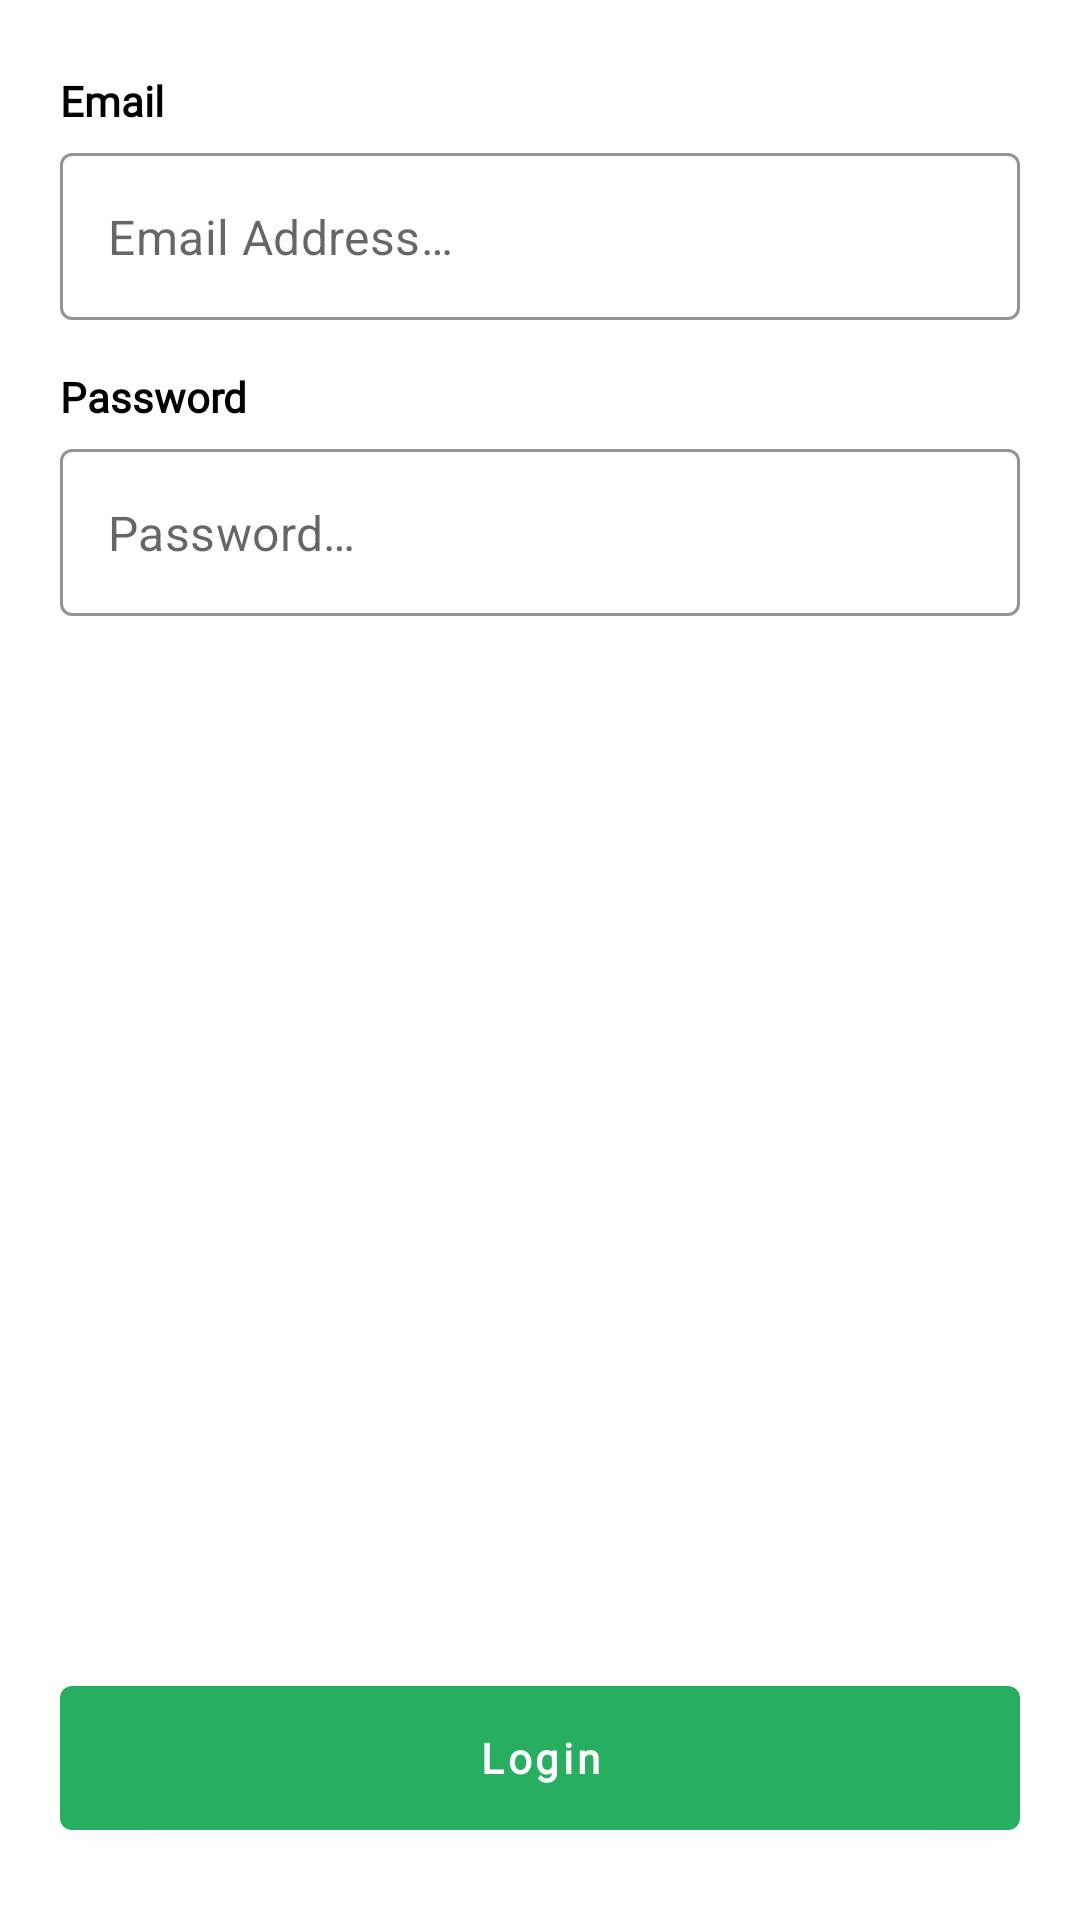

Produce the Android XML layout that renders to this screen, including the resource entries it uses.
<!-- AndroidManifest.xml: application theme Theme.LinkBucket -->
<!-- res/layout/fragment_auth.xml -->
<?xml version="1.0" encoding="utf-8"?>
<RelativeLayout xmlns:android="http://schemas.android.com/apk/res/android"
    xmlns:app="http://schemas.android.com/apk/res-auto"
    xmlns:tools="http://schemas.android.com/tools"
    android:layout_width="match_parent"
    android:layout_height="match_parent"
    android:paddingHorizontal="@dimen/auth_padding_horizontal"
    android:paddingVertical="@dimen/auth_padding_vertical"
    tools:context=".ui.features.user.FragmentAuth">

    <androidx.appcompat.widget.LinearLayoutCompat
        android:layout_width="match_parent"
        android:layout_height="wrap_content"
        android:orientation="vertical">

        <TextView
            android:layout_width="match_parent"
            android:layout_height="wrap_content"
            android:fontFamily="@font/poppins"
            android:text="@string/field_email_label"
            android:textColor="@color/primaryTextColor"
            android:textSize="@dimen/normal_text_size"
            android:textStyle="bold" />

        <com.google.android.material.textfield.TextInputLayout
            android:id="@+id/emailAddressInputLayout"
            style="@style/Widget.MaterialComponents.TextInputLayout.OutlinedBox"
            android:layout_width="match_parent"
            android:layout_height="wrap_content"
            android:layout_marginTop="@dimen/thin_margin"
            app:boxStrokeColor="@color/gray"
            app:boxStrokeWidth="1dp"
            app:hintEnabled="false"
            app:startIconDrawable="@drawable/ic_outline_email_24"
            app:startIconTint="@color/primaryTextColor">

            <EditText
                android:id="@+id/emailAddressInput"
                android:layout_width="match_parent"
                android:layout_height="match_parent"
                android:autofillHints="emailAddress"
                android:hint="@string/field_email_hint"
                android:inputType="textEmailAddress" />
        </com.google.android.material.textfield.TextInputLayout>

        <TextView
            android:layout_width="match_parent"
            android:layout_height="wrap_content"
            android:layout_marginTop="@dimen/regular_spacing_margin"
            android:fontFamily="@font/poppins"
            android:text="@string/field_password_label"
            android:textColor="@color/primaryTextColor"
            android:textSize="@dimen/normal_text_size"
            android:textStyle="bold" />

        <com.google.android.material.textfield.TextInputLayout
            android:id="@+id/passwordInputLayout"
            style="@style/Widget.MaterialComponents.TextInputLayout.OutlinedBox"
            android:layout_width="match_parent"
            android:layout_height="wrap_content"
            android:layout_marginTop="@dimen/thin_margin"
            app:boxStrokeColor="@color/gray"
            app:boxStrokeWidth="1dp"
            app:hintEnabled="false"
            app:startIconDrawable="@drawable/ic_outline_lock_24"
            app:startIconTint="@color/primaryTextColor">

            <EditText
                android:id="@+id/passwordInput"
                android:layout_width="match_parent"
                android:layout_height="match_parent"
                android:autofillHints="emailAddress"
                android:hint="@string/field_password_hint"
                android:inputType="textPassword" />
        </com.google.android.material.textfield.TextInputLayout>
    </androidx.appcompat.widget.LinearLayoutCompat>


    <com.google.android.material.button.MaterialButton
        android:id="@+id/btnLogin"
        android:layout_width="match_parent"
        android:layout_height="wrap_content"
        android:layout_alignParentBottom="true"
        android:layout_gravity="bottom"
        android:fontFamily="@font/poppins"
        android:minHeight="@dimen/minimum_button_height"
        android:text="@string/btn_text_login"
        android:textAllCaps="false"
        android:textColor="@color/white"
        android:textSize="@dimen/normal_text_size"
        android:textStyle="bold" />

</RelativeLayout>
<!-- resources referenced by this layout -->
<resources>
  <color name="gray">#4F4F4F</color>
  <color name="primaryTextColor">#000000</color>
  <color name="white">#FFFFFFFF</color>
  <dimen name="auth_padding_horizontal">20dp</dimen>
  <dimen name="auth_padding_vertical">24dp</dimen>
  <dimen name="minimum_button_height">60dp</dimen>
  <dimen name="normal_text_size">14sp</dimen>
  <dimen name="regular_spacing_margin">16dp</dimen>
  <dimen name="thin_margin">8dp</dimen>
  <string name="btn_text_login">Login</string>
  <string name="field_email_hint">Email Address…</string>
  <string name="field_email_label">Email</string>
  <string name="field_password_hint">Password…</string>
  <string name="field_password_label">Password</string>
  <style name="Theme.LinkBucket" parent="Theme.MaterialComponents.Light.NoActionBar">
          
          <item name="colorPrimary">@color/primaryColor</item>
          <item name="colorPrimaryVariant">@color/white</item>
          <item name="colorOnPrimary">@color/primaryTextColor</item>
          
          <item name="colorSecondary">@color/secondaryColor</item>
          <item name="colorSecondaryVariant">@color/secondaryDarkColor</item>
          <item name="colorOnSecondary">@color/secondaryTextColor</item>
          
          <item name="statusBarBackground">@color/white</item>
          <item name="statusBarForeground">@color/secondaryDarkColor</item>
          <item name="android:windowLightStatusBar" tools:targetApi="m">true</item>
          <item name="android:statusBarColor" tools:targetApi="l">?attr/colorPrimaryVariant</item>
          
          <item name="android:windowAnimationStyle">@style/WindowAnimationStyle</item>
          <item name="android:windowBackground">@color/white</item>
          <item name="android:windowLayoutInDisplayCutoutMode" tools:targetApi="o_mr1">shortEdges</item>
  
          <item name="bottomSheetDialogTheme">@style/CustomBottomSheetDialog</item>
  
          <item name="android:windowDisablePreview">true</item>
      </style>
  <color name="primaryColor">#27ae60</color>
  <color name="secondaryColor">#ffffff</color>
  <color name="secondaryDarkColor">#cccccc</color>
  <color name="secondaryTextColor">#000000</color>
  <style name="WindowAnimationStyle" parent="@android:style/Animation.Activity">
  
          <item name="android:activityOpenEnterAnimation">@android:anim/fade_in</item>
          <item name="android:activityOpenExitAnimation">@android:anim/fade_out</item>
          <item name="android:activityCloseEnterAnimation">@android:anim/fade_out</item>
          <item name="android:activityCloseExitAnimation">@android:anim/fade_in</item>
      </style>
  <style name="CustomBottomSheetDialog" parent="Theme.MaterialComponents.DayNight.BottomSheetDialog">
          <item name="bottomSheetStyle">@style/CustomBottomSheet</item>
      </style>
  <style name="CustomBottomSheet" parent="Widget.MaterialComponents.BottomSheet">
          <item name="shapeAppearance">@style/CustomShapeAppearanceBottomSheetDialog</item>
      </style>
  <style name="CustomShapeAppearanceBottomSheetDialog" parent="">
          <item name="cornerFamily">rounded</item>
          <item name="cornerSizeTopRight">16dp</item>
          <item name="cornerSizeTopLeft">16dp</item>
          <item name="cornerSizeBottomRight">0dp</item>
          <item name="cornerSizeBottomLeft">0dp</item>
      </style>
</resources>
